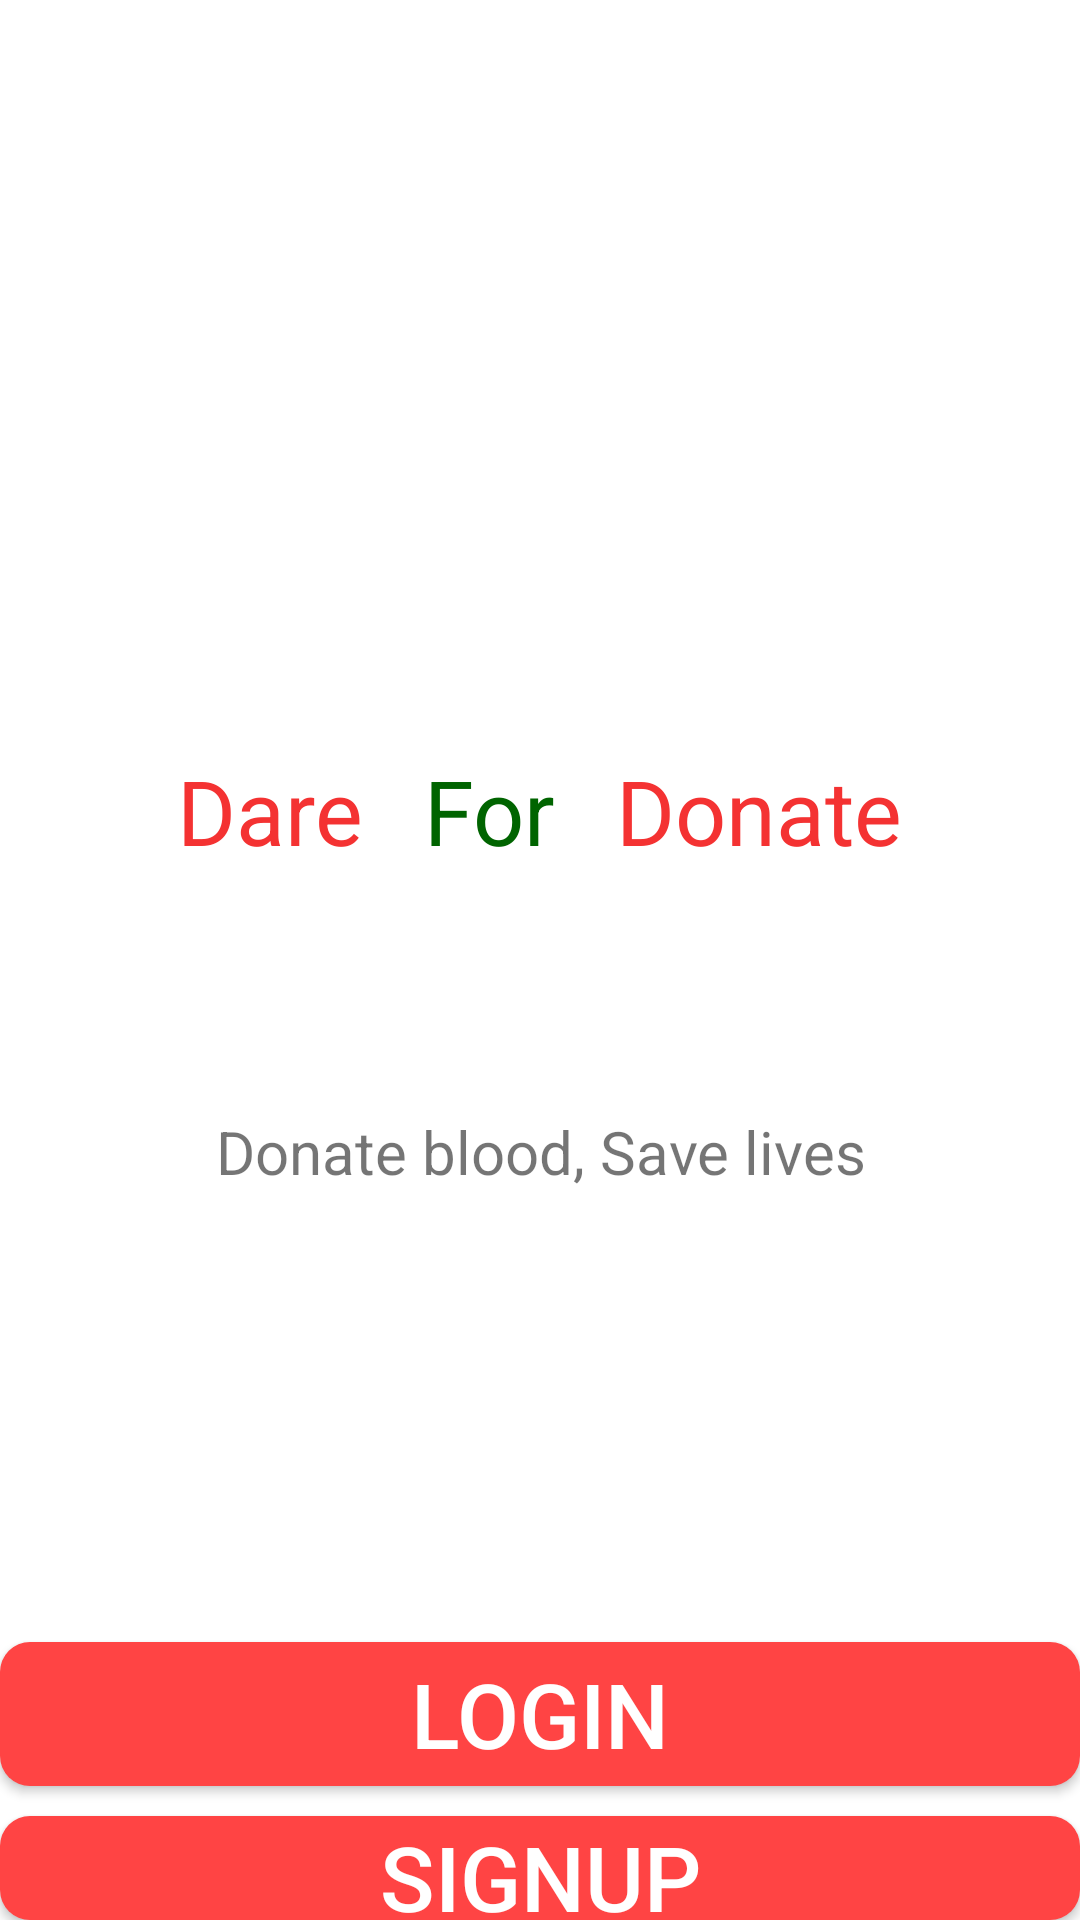

This screen was rendered from an Android layout file. Write that file and the resources it references.
<!-- AndroidManifest.xml: application theme AppTheme -->
<!-- res/layout/activity_main.xml -->
<?xml version="1.0" encoding="utf-8"?>

<LinearLayout xmlns:android="http://schemas.android.com/apk/res/android"
    android:layout_width="match_parent"
    android:layout_height="match_parent"
    android:orientation="vertical">
  <ImageView
      android:layout_width="match_parent"
      android:layout_height="200dp"
      android:layout_marginTop="20dp"
      android:layout_gravity="center"
      android:scaleType="centerInside"
      android:src="@drawable/blood" />
  <LinearLayout
      android:layout_width="match_parent"
      android:layout_height="wrap_content"
      android:orientation="horizontal"
      android:gravity="center"
      android:layout_marginTop="30dp">
    <TextView
        android:layout_width="wrap_content"
        android:layout_height="match_parent"
        android:text="Dare"
        android:textSize="30sp"
        android:textColor="@color/colorPrimary"/>
    <TextView
        android:layout_width="wrap_content"
        android:layout_height="match_parent"
        android:text="For"
        android:textSize="30dp"
        android:textColor="@color/DarkGreen"
        android:layout_marginLeft="20dp"/>
    <TextView
        android:layout_width="wrap_content"
        android:layout_height="match_parent"
        android:text="Donate"
        android:textSize="30dp"
        android:textColor="@color/colorPrimary"
        android:layout_marginLeft="20dp"/>

  </LinearLayout>
  <TextView
      android:layout_width="match_parent"
      android:layout_height="wrap_content"
      android:text="Donate blood, Save lives"
      android:gravity="center"
      android:layout_marginTop="80dp"
      android:textSize="20dp"/>
   <Button
      android:id="@+id/login_button"
      android:layout_width="match_parent"
      android:layout_height="wrap_content"
      android:layout_gravity="center"
      android:layout_marginTop="150dp"
      android:text="LogIn"
      android:textSize="30dp"
      android:background="@drawable/button_bg"
      android:textColor="@color/White"/>
  <Button
      android:id="@+id/signup_button"
      android:layout_width="match_parent"
      android:layout_height="wrap_content"
      android:layout_gravity="center"
      android:layout_marginTop="10dp"
      android:text="SignUP"
      android:textSize="30dp"
      android:background="@drawable/button_bg"
      android:textColor="@color/White"/>
</LinearLayout>
<!-- resources referenced by this layout -->
<resources>
  <color name="DarkGreen">#006400</color>
  <color name="White">#FFFFFF</color>
  <color name="colorPrimary">#F43232</color>
  <!-- drawable button_bg (drawable) -->
  <?xml version="1.0" encoding="utf-8"?>
  
  <shape xmlns:android="http://schemas.android.com/apk/res/android"
    android:shape="rectangle">
  
    <corners
      android:radius="10dp"/>
  
    <solid
      android:color="@android:color/holo_red_light"/>
  
  </shape>
  <style name="AppTheme" parent="Theme.MaterialComponents.Light.NoActionBar">
      <item name="colorPrimary">@color/colorPrimary</item>
      <item name="colorPrimaryDark">@color/colorPrimaryDark</item>
      <item name="colorAccent">@color/colorAccent</item>
    </style>
  <color name="colorPrimaryDark">#F43232</color>
  <color name="colorAccent">#D81B60</color>
</resources>
